5-way image classification set "DipteraDataset" from GitHub (newbruns19/instatsMLUP_Courses); label vocabulary: Chrysomya, Lucilia, Rhiniinae, Sarcophaga, Stomorhina.

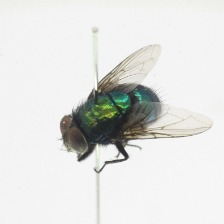
Label: Lucilia

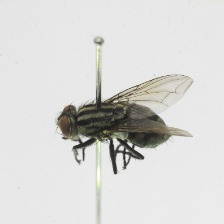
Label: Sarcophaga

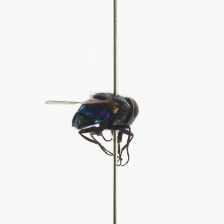
Label: Chrysomya

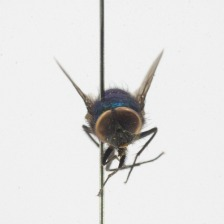
Label: Lucilia

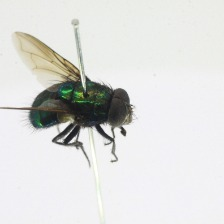
Label: Rhiniinae

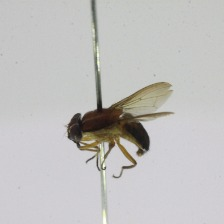
Label: Stomorhina
